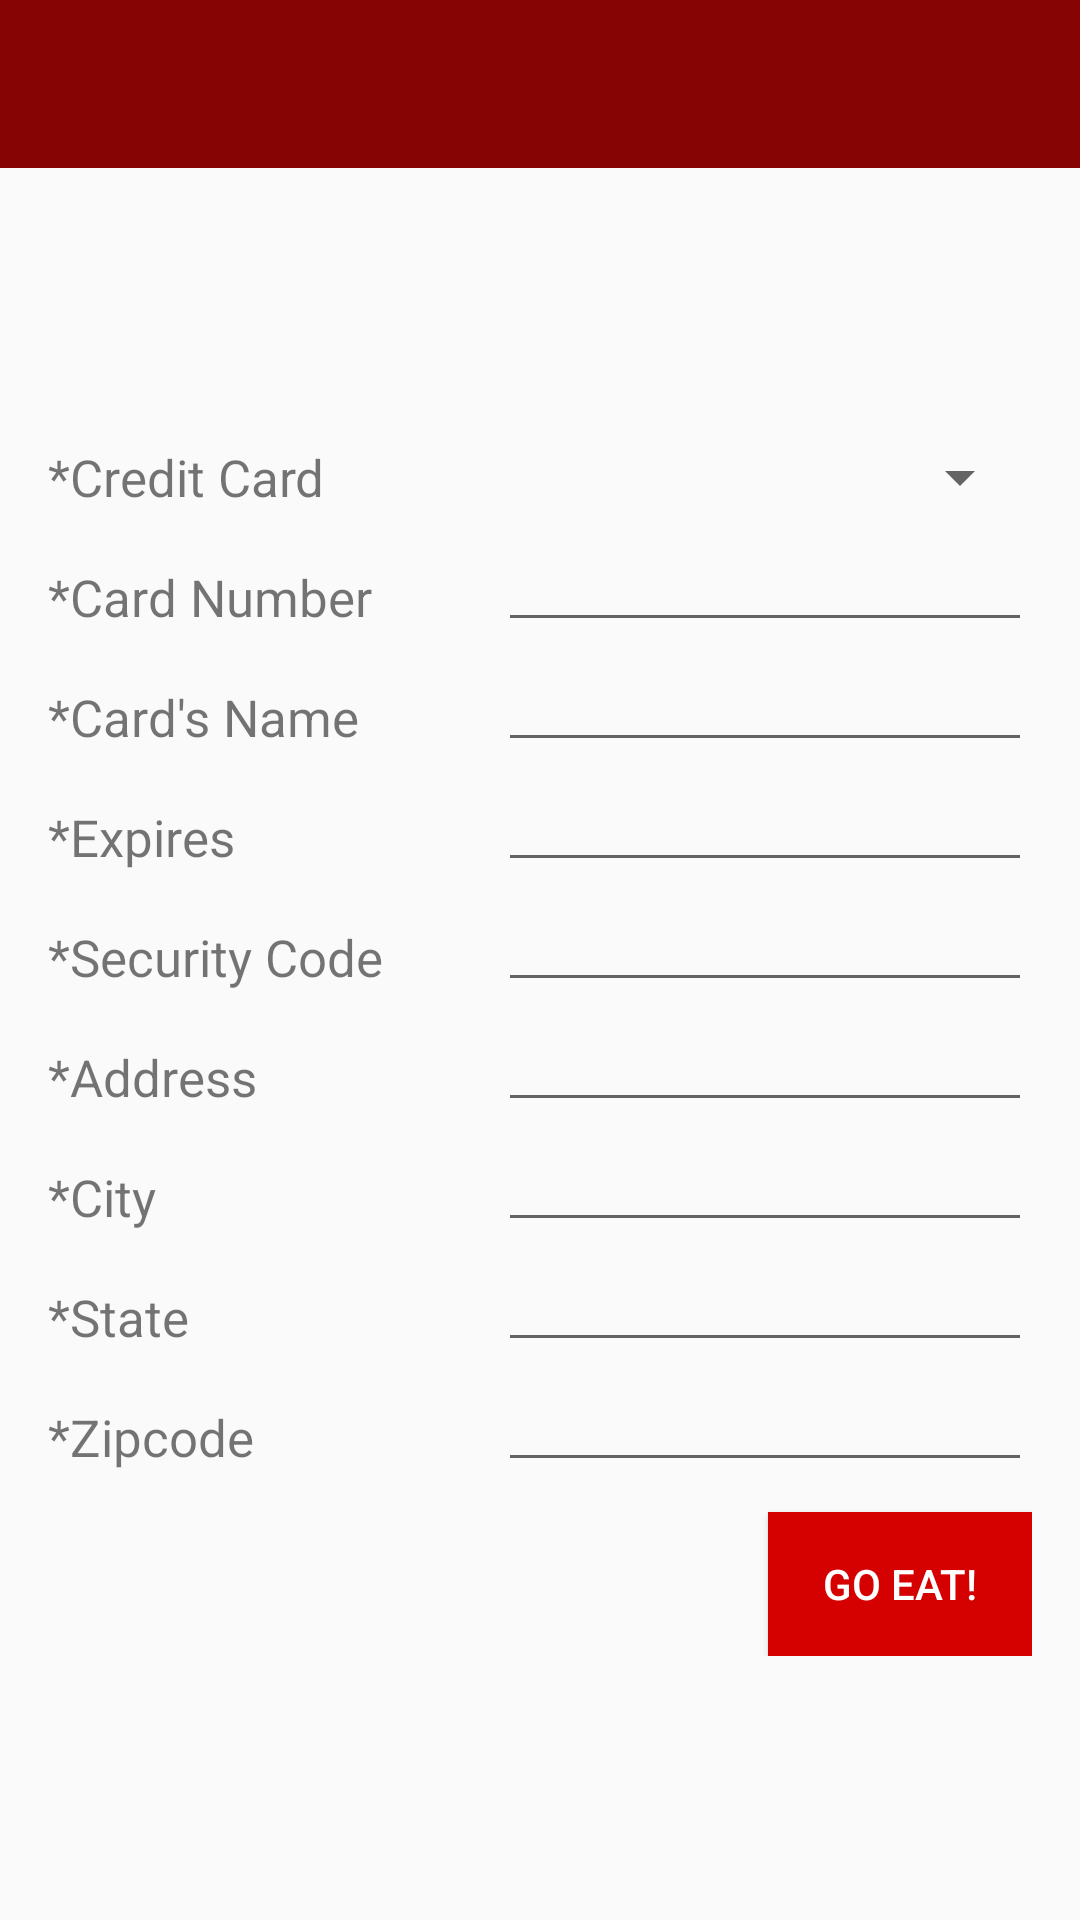

This screen was rendered from an Android layout file. Write that file and the resources it references.
<!-- AndroidManifest.xml: application theme AppTheme -->
<!-- res/layout/activity_cadastrar_cartao.xml -->
<?xml version="1.0" encoding="utf-8"?>
<RelativeLayout xmlns:android="http://schemas.android.com/apk/res/android"
    xmlns:tools="http://schemas.android.com/tools"
    android:layout_width="match_parent"
    android:layout_height="match_parent"
    tools:context=".CadastrarCartaoActivity"
    android:orientation="vertical"
    >

    <include
        layout="@layout/toolbar"
        android:id="@+id/toolbar"
        />

    <ScrollView
        android:layout_below="@+id/toolbar"
        android:layout_width="match_parent"
        android:layout_height="match_parent"
        android:padding="16dp">
        <RelativeLayout
            android:layout_width="match_parent"
            android:layout_height="wrap_content"
            android:layout_gravity="center"
            >
            <TextView
                android:layout_width="140dp"
                android:layout_height="30dp"
                android:text="*Credit Card"
                android:gravity="center|left"
                android:id="@+id/textView3"
                android:textSize="17sp"
                />
            <Spinner
                android:layout_width="match_parent"
                android:layout_height="30dp"
                android:layout_toRightOf="@+id/textView3"
                android:layout_toEndOf="@+id/textView3"
                android:layout_marginLeft="10dp"
                android:layout_marginStart="10dp"
                android:id="@+id/spinnerCard"
                />



            <TextView
                android:layout_width="140dp"
                android:layout_height="30dp"
                android:text="*Card Number"
                android:gravity="center|left"
                android:id="@+id/textView4"
                android:layout_below="@+id/textView3"
                android:layout_alignParentLeft="true"
                android:layout_alignParentStart="true"
                android:layout_marginTop="10dp"
                android:textSize="17sp"
                />
            <EditText
                android:layout_width="match_parent"
                android:layout_height="30dp"

                android:id="@+id/cardNumber"
                android:inputType="number"
                android:textSize="12sp"
                android:layout_below="@+id/textView3"
                android:layout_marginLeft="10dp"
                android:layout_marginStart="10dp"
                android:layout_toRightOf="@+id/textView4"
                android:layout_toEndOf="@+id/textView4"
                android:layout_marginTop="10dp"
                />

            <TextView
                android:layout_width="140dp"
                android:textSize="17sp"
                android:layout_height="30dp"
                android:text="*Card&apos;s Name"
                android:gravity="center|left"
                android:id="@+id/textView5"
                android:layout_below="@+id/textView4"
                android:layout_alignParentLeft="true"
                android:layout_alignParentStart="true"
                android:layout_marginTop="10dp"
                />
            <EditText
                android:layout_width="match_parent"
                android:layout_height="30dp"

                android:id="@+id/cardName"
                android:inputType="text"
                android:textSize="12sp"
                android:layout_below="@+id/textView4"
                android:layout_marginLeft="10dp"
                android:layout_marginStart="10dp"
                android:layout_toRightOf="@+id/textView4"
                android:layout_toEndOf="@+id/textView4"
                android:layout_marginTop="10dp"
                />
            <TextView
                android:layout_width="140dp"
                android:textSize="17sp"
                android:layout_height="30dp"
                android:text="*Expires"
                android:gravity="center|left"
                android:id="@+id/textView6"
                android:layout_below="@+id/textView5"
                android:layout_alignParentLeft="true"
                android:layout_alignParentStart="true"
                android:layout_marginTop="10dp"
                />
            <EditText
                android:layout_width="match_parent"
                android:layout_height="30dp"

                android:id="@+id/expires"
                android:inputType="text"
                android:textSize="12sp"
                android:layout_below="@+id/textView5"
                android:layout_marginLeft="10dp"
                android:layout_marginStart="10dp"
                android:layout_toRightOf="@+id/textView4"
                android:layout_toEndOf="@+id/textView4"
                android:layout_marginTop="10dp"
                />
            <TextView
                android:layout_width="140dp"
                android:layout_height="30dp"
                android:text="*Security Code"
                android:gravity="center|left"
                android:id="@+id/textView7"
                android:layout_below="@+id/textView6"
                android:layout_alignParentLeft="true"
                android:layout_alignParentStart="true"
                android:layout_marginTop="10dp"
                android:textSize="17sp"
                />
            <EditText
                android:layout_width="match_parent"
                android:layout_height="30dp"

                android:id="@+id/securityCode"
                android:inputType="number"
                android:textSize="12sp"
                android:layout_below="@+id/textView6"
                android:layout_marginLeft="10dp"
                android:layout_marginStart="10dp"
                android:layout_toRightOf="@+id/textView4"
                android:layout_toEndOf="@+id/textView4"
                android:layout_marginTop="10dp"
                />
            <TextView
                android:layout_width="140dp"
                android:textSize="17sp"
                android:layout_height="30dp"
                android:text="*Address"
                android:gravity="center|left"
                android:id="@+id/textView8"
                android:layout_below="@+id/textView7"
                android:layout_alignParentLeft="true"
                android:layout_alignParentStart="true"
                android:layout_marginTop="10dp"
                />
            <EditText
                android:layout_width="match_parent"
                android:layout_height="30dp"

                android:id="@+id/address"
                android:inputType="text"
                android:textSize="12sp"
                android:layout_below="@+id/textView7"
                android:layout_marginLeft="10dp"
                android:layout_marginStart="10dp"
                android:layout_toRightOf="@+id/textView4"
                android:layout_toEndOf="@+id/textView4"
                android:layout_marginTop="10dp"
                />

            <TextView
                android:layout_width="140dp"
                android:textSize="17sp"
                android:layout_height="30dp"
                android:text="*City"
                android:gravity="center|left"
                android:id="@+id/textView9"
                android:layout_below="@+id/textView8"
                android:layout_alignParentLeft="true"
                android:layout_alignParentStart="true"
                android:layout_marginTop="10dp"
                />
            <EditText
                android:layout_width="match_parent"
                android:layout_height="30dp"

                android:id="@+id/city"
                android:inputType="text"
                android:textSize="12sp"
                android:layout_below="@+id/textView8"
                android:layout_marginLeft="10dp"
                android:layout_marginStart="10dp"
                android:layout_toRightOf="@+id/textView4"
                android:layout_toEndOf="@+id/textView4"
                android:layout_marginTop="10dp"
                />
            <TextView
                android:layout_width="140dp"
                android:textSize="17sp"
                android:layout_height="30dp"
                android:text="*State"
                android:gravity="center|left"
                android:id="@+id/textView10"
                android:layout_below="@+id/textView9"
                android:layout_alignParentLeft="true"
                android:layout_alignParentStart="true"
                android:layout_marginTop="10dp"
                />
            <EditText
                android:layout_width="match_parent"
                android:layout_height="30dp"

                android:id="@+id/state"
                android:inputType="text"
                android:textSize="12sp"
                android:layout_below="@+id/textView9"
                android:layout_marginLeft="10dp"
                android:layout_marginStart="10dp"
                android:layout_toRightOf="@+id/textView4"
                android:layout_toEndOf="@+id/textView4"
                android:layout_marginTop="10dp"
                />
            <TextView
                android:layout_width="140dp"
                android:textSize="17sp"
                android:layout_height="30dp"
                android:text="*Zipcode"
                android:gravity="center|left"
                android:id="@+id/textView11"
                android:layout_below="@+id/textView10"
                android:layout_alignParentLeft="true"
                android:layout_alignParentStart="true"
                android:layout_marginTop="10dp"
                />
            <EditText
                android:layout_width="match_parent"
                android:layout_height="30dp"

                android:id="@+id/zipcode"
                android:inputType="text"
                android:textSize="12sp"
                android:layout_below="@+id/textView10"
                android:layout_marginLeft="10dp"
                android:layout_marginStart="10dp"
                android:layout_toRightOf="@+id/textView4"
                android:layout_toEndOf="@+id/textView4"
                android:layout_marginTop="10dp"
                />

            <Button
                android:layout_width="wrap_content"
                android:layout_height="wrap_content"
                android:layout_below="@id/zipcode"
                android:layout_alignParentBottom="true"
                android:layout_alignParentRight="true"
                android:layout_alignParentEnd="true"
                android:background="@drawable/menu_button"
                android:textColor="@color/white"
                android:text="Go Eat!"
                android:id="@+id/btnGoEat"
                android:layout_marginTop="10dp"
                />
        </RelativeLayout>


    </ScrollView>

    <ProgressBar
        android:id="@+id/progressBar"
        android:layout_width="wrap_content"
        android:layout_height="wrap_content"
        android:layout_centerInParent="true"
        android:visibility="gone"
        android:layout_marginTop="10dp"
        />

</RelativeLayout>
<!-- res/layout/toolbar.xml (included above) -->
<android.support.design.widget.AppBarLayout
    xmlns:android="http://schemas.android.com/apk/res/android"
    android:id="@+id/appBarLayout"
    android:layout_width="match_parent"
    android:layout_height="wrap_content"
    >

    <android.support.v7.widget.Toolbar
        xmlns:android="http://schemas.android.com/apk/res/android"
        xmlns:app="http://schemas.android.com/apk/res-auto"
        android:id="@+id/toolbar"
        android:layout_height="wrap_content"
        android:layout_width="match_parent"
        android:fitsSystemWindows="true"
        android:minHeight="?attr/actionBarSize"
        app:theme="@style/ThemeOverlay.AppCompat.Dark.ActionBar"
        android:background="?attr/colorPrimary"
        app:layout_scrollFlags="scroll|enterAlways"
        />
</android.support.design.widget.AppBarLayout>
<!-- resources referenced by this layout -->
<resources>
  <color name="white">#FFF</color>
  <!-- drawable menu_button (drawable) -->
  <selector xmlns:android="http://schemas.android.com/apk/res/android">
      <item android:state_pressed="true" android:drawable="@color/colorAccent"/> 
      <item android:state_focused="true" android:drawable="@color/colorPrimaryDark"/> 
      <item android:drawable="@color/red"/> 
  </selector>
  <style name="AppTheme" parent="Theme.AppCompat.Light.NoActionBar">
          
          <item name="colorPrimary">@color/colorPrimary</item>
          <item name="colorPrimaryDark">@color/colorPrimaryDark</item>
          <item name="colorAccent">@color/colorAccent</item>
  
      </style>
  <color name="colorAccent">#d32f2f</color>
  <color name="colorPrimaryDark">#990000</color>
  <color name="red">#d50000</color>
  <color name="colorPrimary">#870404</color>
</resources>
